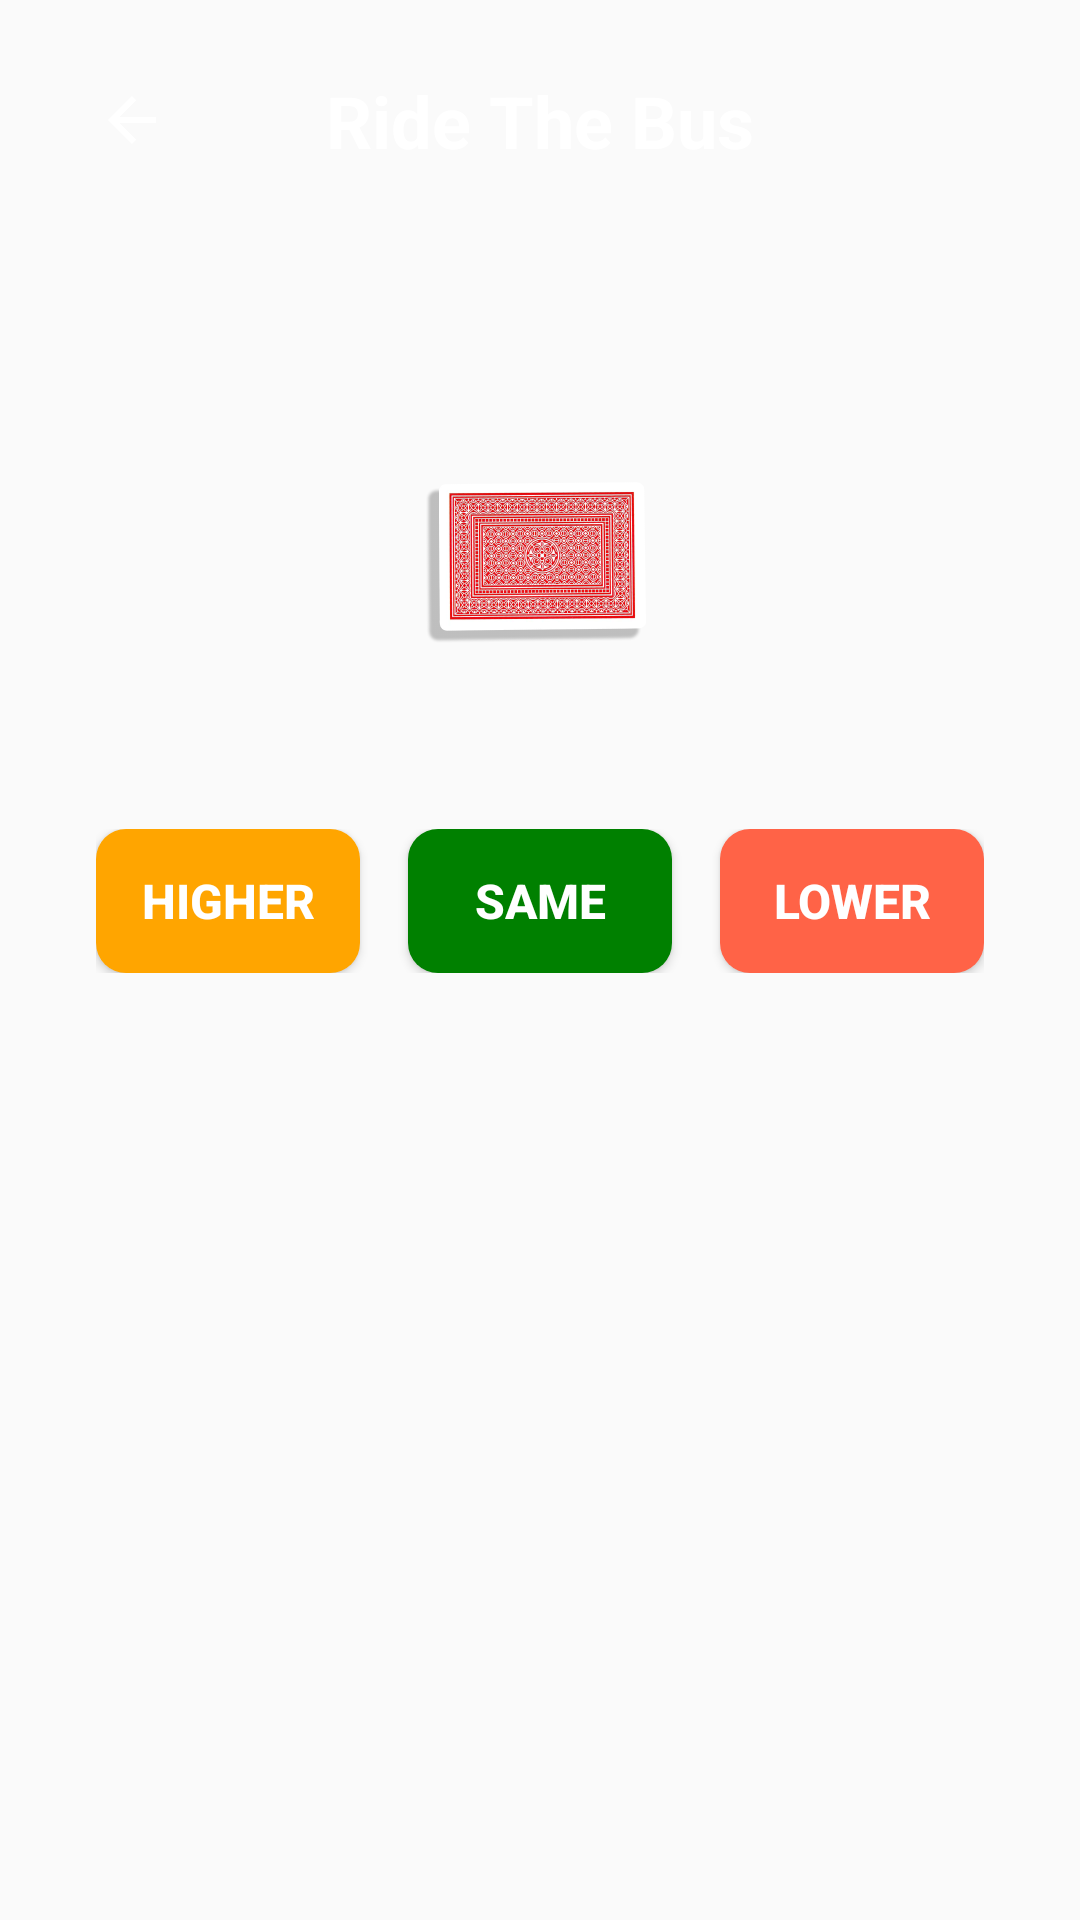

Here is an Android app screen rendered from its layout file. Give the layout XML and the strings, colors and styles it references.
<!-- AndroidManifest.xml: application theme Theme.RideTheBus -->
<!-- res/layout/activity_game.xml -->
<?xml version="1.0" encoding="utf-8"?>
<RelativeLayout xmlns:android="http://schemas.android.com/apk/res/android"
    xmlns:app="http://schemas.android.com/apk/res-auto"
    xmlns:tools="http://schemas.android.com/tools"
    android:layout_width="match_parent"
    android:layout_height="match_parent"
    android:background="@drawable/backgroundcloth"
    android:padding="16dp">

    <RelativeLayout
        android:id="@+id/topLayout"
        android:layout_width="match_parent"
        android:layout_height="wrap_content"
        android:layout_alignParentTop="true"
        android:layout_marginBottom="16dp">

        <ImageButton
            android:id="@+id/btnBack"
            android:layout_width="wrap_content"
            android:layout_height="wrap_content"
            android:background="?attr/selectableItemBackgroundBorderless"
            android:src="@drawable/baseline_arrow_back_24"
            android:layout_alignParentStart="true"
            android:layout_centerVertical="true"
            android:layout_marginTop="16dp"
            android:layout_marginStart="16dp"
            app:tint="@android:color/white" />

        <TextView
            android:id="@+id/tvTitle"
            android:layout_width="wrap_content"
            android:layout_height="wrap_content"
            android:text="Ride The Bus"
            android:textSize="24sp"
            android:textColor="@android:color/white"
            android:textStyle="bold"
            android:layout_centerInParent="true"
            android:layout_marginTop="16dp" />

    </RelativeLayout>

    <LinearLayout
        android:id="@+id/cardsLayout"
        android:layout_width="wrap_content"
        android:layout_height="wrap_content"
        android:orientation="horizontal"
        android:layout_centerHorizontal="true"
        android:layout_below="@id/topLayout"
        android:gravity="center"
        android:layout_marginBottom="16dp">

        <FrameLayout
            android:id="@+id/frameLayout1"
            android:layout_width="140dp"
            android:layout_height="180dp"
            android:layout_marginEnd="8dp">
            <ImageView
                android:id="@+id/cardStack1"
                android:layout_width="match_parent"
                android:layout_height="match_parent"
                android:rotation="360" />
        </FrameLayout>

        <FrameLayout
            android:id="@+id/frameLayout2"
            android:layout_width="140dp"
            android:layout_height="180dp"
            android:layout_marginEnd="8dp">
            <ImageView
                android:id="@+id/cardStack2"
                android:layout_width="match_parent"
                android:layout_height="match_parent"
                android:rotation="360" />
        </FrameLayout>

        <ImageView
            android:id="@+id/cardback"
            android:layout_width="100dp"
            android:layout_height="100dp"
            app:srcCompat="@drawable/cardback"
            app:layout_constraintTop_toBottomOf="@id/title"
            app:layout_constraintLeft_toLeftOf="parent"
            app:layout_constraintRight_toRightOf="parent"
            android:rotation="90"
            android:layout_marginTop="16dp"/>


        <FrameLayout
            android:id="@+id/frameLayout3"
            android:layout_width="140dp"
            android:layout_height="180dp"
            android:layout_marginEnd="8dp">
            <ImageView
                android:id="@+id/cardStack3"
                android:layout_width="match_parent"
                android:layout_height="match_parent"
                android:rotation="360" />
        </FrameLayout>

        <FrameLayout
            android:id="@+id/frameLayout4"
            android:layout_width="140dp"
            android:layout_height="180dp"
            android:layout_marginEnd="8dp">

            <ImageView
                android:id="@+id/cardStack4"
                android:layout_width="match_parent"
                android:layout_height="match_parent"
                android:rotation="360" />
        </FrameLayout>
    </LinearLayout>

    <LinearLayout
        android:id="@+id/buttonsLayout"
        android:layout_width="wrap_content"
        android:layout_height="wrap_content"
        android:orientation="horizontal"
        android:layout_below="@id/cardsLayout"
        android:layout_centerHorizontal="true"
        android:gravity="center">

        <Button
            android:id="@+id/btnHigher"
            android:layout_width="wrap_content"
            android:layout_height="wrap_content"
            android:text="Higher"
            android:background="@drawable/btn_higher"
            android:textColor="@android:color/white"
            android:layout_marginEnd="16dp"
            android:padding="8dp"
            android:textStyle="bold"
            android:textSize="16sp" />

        <Button
            android:id="@+id/btnSame"
            android:layout_width="wrap_content"
            android:layout_height="wrap_content"
            android:text="Same"
            android:background="@drawable/btn_same"
            android:textColor="@android:color/white"
            android:layout_marginEnd="16dp"
            android:padding="8dp"
            android:textStyle="bold"
            android:textSize="16sp" />

        <Button
            android:id="@+id/btnLower"
            android:layout_width="wrap_content"
            android:layout_height="wrap_content"
            android:text="Lower"
            android:background="@drawable/btn_lower"
            android:textColor="@android:color/white"
            android:padding="8dp"
            android:textStyle="bold"
            android:textSize="16sp" />
    </LinearLayout>

</RelativeLayout>
<!-- resources referenced by this layout -->
<resources>
  <!-- drawable baseline_arrow_back_24 (drawable) -->
  <vector xmlns:android="http://schemas.android.com/apk/res/android" android:autoMirrored="true" android:height="24dp" android:tint="#E0DC3A" android:viewportHeight="24" android:viewportWidth="24" android:width="24dp">
        
      <path android:fillColor="@android:color/white" android:pathData="M20,11H7.83l5.59,-5.59L12,4l-8,8 8,8 1.41,-1.41L7.83,13H20v-2z"/>
      
  </vector>
  <!-- drawable btn_higher (drawable) -->
  <?xml version="1.0" encoding="utf-8"?>
  <selector xmlns:android="http://schemas.android.com/apk/res/android">
      <item android:state_pressed="true">
          <shape android:shape="rectangle">
              <corners android:radius="10dp" />
              <solid android:color="#FF8C00" />
              <padding android:left="16dp" android:top="16dp" android:right="16dp" android:bottom="16dp" />
          </shape>
      </item>
      <item>
          <shape android:shape="rectangle">
              <corners android:radius="10dp" />
              <solid android:color="#FFA500" />
              <padding android:left="16dp" android:top="16dp" android:right="16dp" android:bottom="16dp" />
          </shape>
      </item>
  </selector>
  <!-- drawable btn_lower (drawable) -->
  <?xml version="1.0" encoding="utf-8"?>
  <selector xmlns:android="http://schemas.android.com/apk/res/android">
      <item android:state_pressed="true">
          <shape android:shape="rectangle">
              <corners android:radius="10dp" />
              <solid android:color="#FF4500" />
              <padding android:left="16dp" android:top="16dp" android:right="16dp" android:bottom="16dp" />
          </shape>
      </item>
      <item>
          <shape android:shape="rectangle">
              <corners android:radius="10dp" />
              <solid android:color="#FF6347" />
              <padding android:left="16dp" android:top="16dp" android:right="16dp" android:bottom="16dp" />
          </shape>
      </item>
  </selector>
  <!-- drawable btn_same (drawable) -->
  <?xml version="1.0" encoding="utf-8"?>
  <selector xmlns:android="http://schemas.android.com/apk/res/android">
      <item android:state_pressed="true">
          <shape android:shape="rectangle">
              <corners android:radius="10dp" />
              <solid android:color="#006400" />
              <padding android:left="16dp" android:top="16dp" android:right="16dp" android:bottom="16dp" />
          </shape>
      </item>
      <item>
          <shape android:shape="rectangle">
              <corners android:radius="10dp" />
              <solid android:color="#008000" />
              <padding android:left="16dp" android:top="16dp" android:right="16dp" android:bottom="16dp" />
          </shape>
      </item>
  </selector>
  <!-- drawable cardback: png bitmap (drawable, 68802 bytes) -->
  <style name="Theme.RideTheBus" parent="Theme.AppCompat.Light.NoActionBar">
          
          <item name="colorPrimary">@color/purple_500</item>
          <item name="colorPrimaryVariant">@color/purple_700</item>
          <item name="colorOnPrimary">@color/white</item>
          
          <item name="colorSecondary">@color/teal_200</item>
          <item name="colorSecondaryVariant">@color/teal_700</item>
          <item name="colorOnSecondary">@color/black</item>
          
      </style>
  <color name="purple_500">#FF6200EE</color>
  <color name="purple_700">#FF3700B3</color>
  <color name="white">#FFFFFFFF</color>
  <color name="teal_200">#FF03DAC5</color>
  <color name="teal_700">#FF018786</color>
  <color name="black">#FF000000</color>
</resources>
